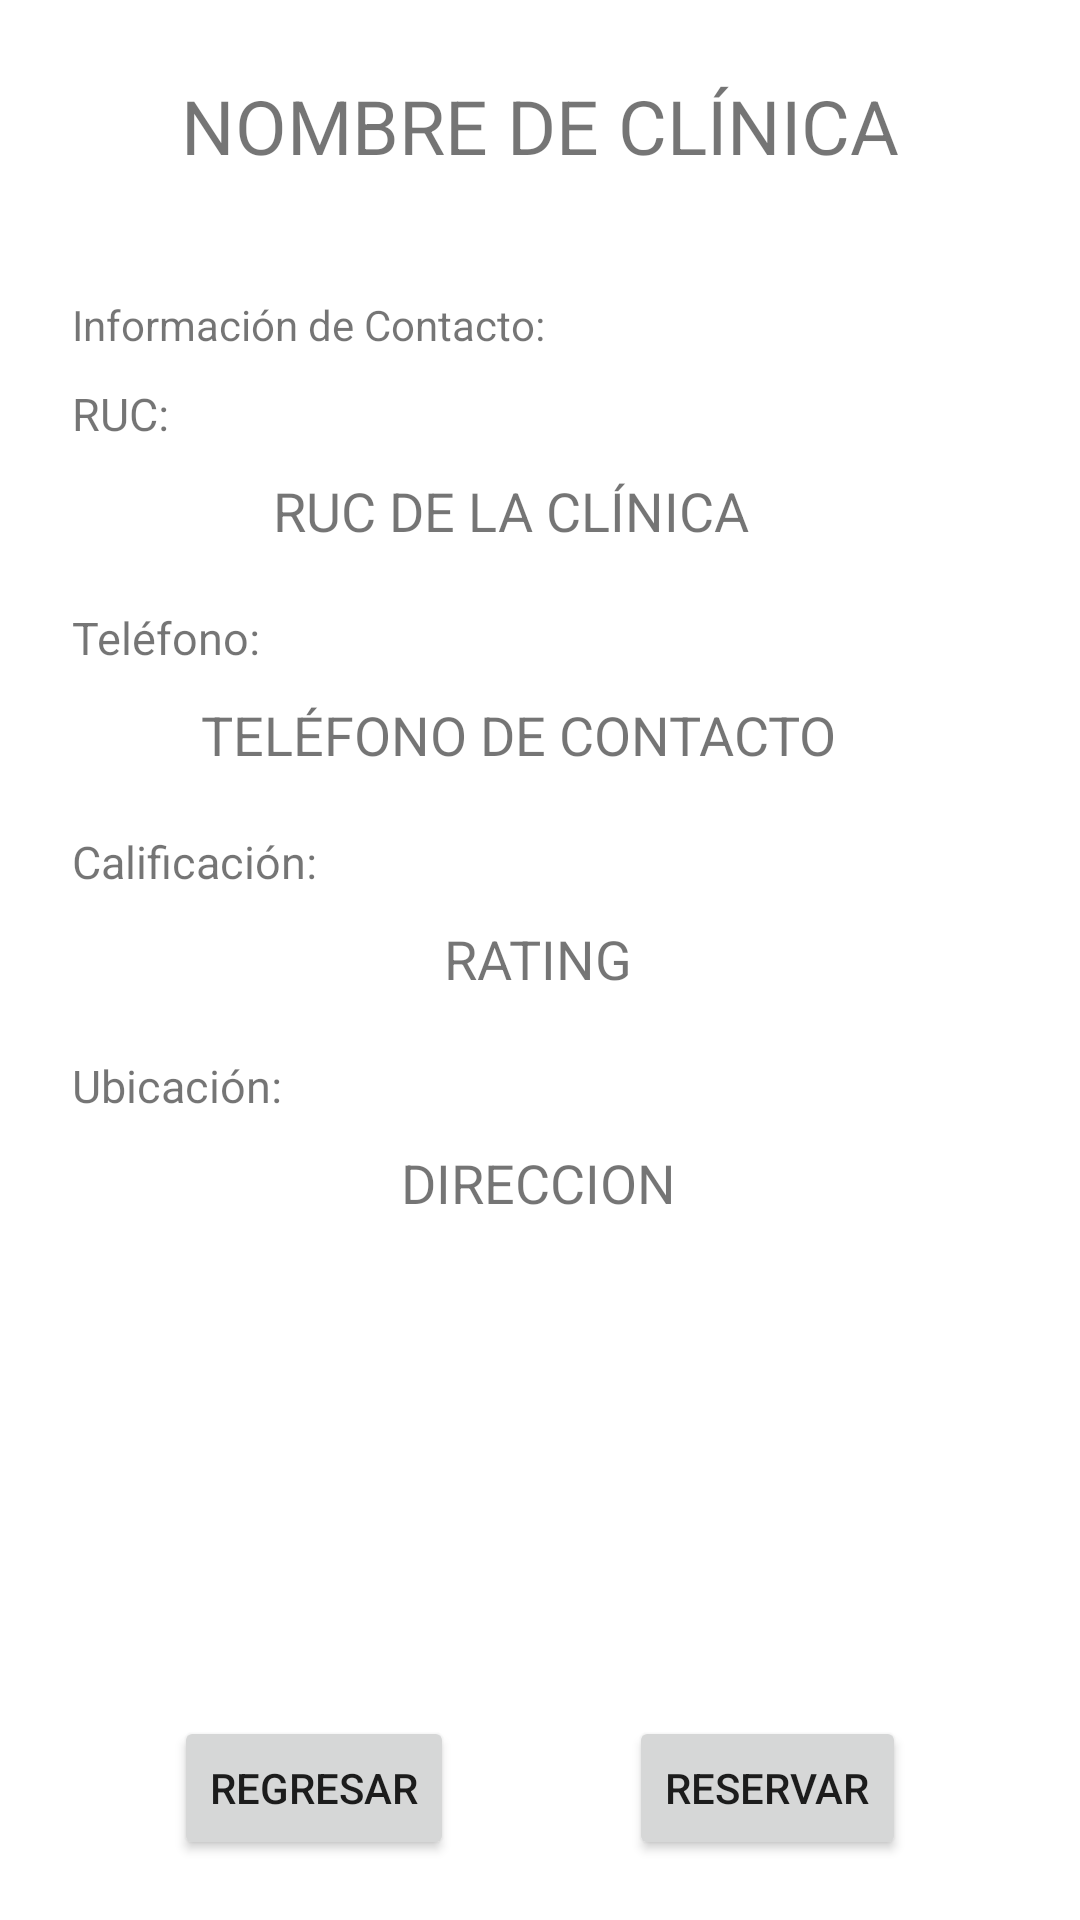

Here is an Android app screen rendered from its layout file. Give the layout XML and the strings, colors and styles it references.
<!-- AndroidManifest.xml: application theme Theme.TraceDent -->
<!-- res/layout/fragment_info_clinic.xml -->
<?xml version="1.0" encoding="utf-8"?>
<androidx.constraintlayout.widget.ConstraintLayout xmlns:android="http://schemas.android.com/apk/res/android"
    xmlns:app="http://schemas.android.com/apk/res-auto"
    xmlns:tools="http://schemas.android.com/tools"
    android:layout_width="match_parent"
    android:layout_height="match_parent"
    tools:context=".views.fragments.InfoDentistFragment">

    <TextView
        android:id="@+id/txtNombreClinica"
        android:layout_width="wrap_content"
        android:layout_height="wrap_content"
        android:text="NOMBRE DE CLÍNICA"
        android:textSize="25sp"
        android:gravity="center"
        android:layout_marginTop="25dp"
        app:layout_constraintBottom_toTopOf="@+id/textView2"
        app:layout_constraintEnd_toEndOf="parent"
        app:layout_constraintStart_toStartOf="parent"
        app:layout_constraintTop_toTopOf="parent"/>

    <TextView
        android:id="@+id/textView2"
        android:layout_width="wrap_content"
        android:layout_height="wrap_content"
        android:layout_marginTop="40dp"
        android:text="Información de Contacto:"
        app:layout_constraintEnd_toEndOf="parent"
        app:layout_constraintHorizontal_bias="0.118"
        app:layout_constraintStart_toStartOf="parent"
        app:layout_constraintTop_toBottomOf="@+id/txtNombreClinica" />

    <TextView
        android:id="@+id/textView9"
        android:layout_width="wrap_content"
        android:layout_height="wrap_content"
        android:layout_marginTop="10dp"
        android:text="RUC:"
        android:textSize="15sp"
        app:layout_constraintEnd_toEndOf="parent"
        app:layout_constraintHorizontal_bias="0.0"
        app:layout_constraintStart_toStartOf="@+id/textView2"
        app:layout_constraintTop_toBottomOf="@+id/textView2" />

    <TextView
        android:id="@+id/txtRucClinica"
        android:layout_width="wrap_content"
        android:layout_height="wrap_content"
        android:layout_marginTop="10dp"
        android:text="RUC DE LA CLÍNICA"
        android:textSize="18sp"
        app:layout_constraintEnd_toEndOf="parent"
        app:layout_constraintHorizontal_bias="0.452"
        app:layout_constraintStart_toStartOf="parent"
        app:layout_constraintTop_toBottomOf="@+id/textView9" />

    <TextView
        android:id="@+id/textView3"
        android:layout_width="wrap_content"
        android:layout_height="wrap_content"
        android:layout_marginTop="20dp"
        android:text="Teléfono:"
        android:textSize="15sp"
        app:layout_constraintEnd_toEndOf="parent"
        app:layout_constraintHorizontal_bias="0.0"
        app:layout_constraintStart_toStartOf="@+id/textView9"
        app:layout_constraintTop_toBottomOf="@+id/txtRucClinica" />

    <TextView
        android:id="@+id/txtTelefonoClinica"
        android:layout_width="wrap_content"
        android:layout_height="wrap_content"
        android:layout_marginTop="10dp"
        android:text="TELÉFONO DE CONTACTO"
        android:textSize="18sp"
        app:layout_constraintEnd_toEndOf="parent"
        app:layout_constraintHorizontal_bias="0.452"
        app:layout_constraintStart_toStartOf="parent"
        app:layout_constraintTop_toBottomOf="@+id/textView3" />

    <TextView
        android:id="@+id/textView5"
        android:layout_width="wrap_content"
        android:layout_height="wrap_content"
        android:layout_marginTop="20dp"
        android:text="Calificación:"
        android:textSize="15sp"
        app:layout_constraintEnd_toEndOf="parent"
        app:layout_constraintHorizontal_bias="0.0"
        app:layout_constraintStart_toStartOf="@+id/textView3"
        app:layout_constraintTop_toBottomOf="@+id/txtTelefonoClinica" />

    <TextView
        android:id="@+id/txtRatingClinica"
        android:layout_width="wrap_content"
        android:layout_height="wrap_content"
        android:layout_marginTop="10dp"
        android:text="RATING"
        android:textSize="18sp"
        app:layout_constraintEnd_toEndOf="parent"
        app:layout_constraintHorizontal_bias="0.498"
        app:layout_constraintStart_toStartOf="parent"
        app:layout_constraintTop_toBottomOf="@+id/textView5" />

    <TextView
        android:id="@+id/textView7"
        android:layout_width="wrap_content"
        android:layout_height="wrap_content"
        android:layout_marginTop="20dp"
        android:text="Ubicación:"
        android:textSize="15sp"
        app:layout_constraintEnd_toEndOf="parent"
        app:layout_constraintHorizontal_bias="0.0"
        app:layout_constraintStart_toStartOf="@+id/textView5"
        app:layout_constraintTop_toBottomOf="@+id/txtRatingClinica" />

    <TextView
        android:id="@+id/txtDireccionClinica"
        android:layout_width="wrap_content"
        android:layout_height="wrap_content"
        android:layout_marginTop="10dp"
        android:text="DIRECCION"
        android:textSize="18sp"
        app:layout_constraintEnd_toEndOf="parent"
        app:layout_constraintHorizontal_bias="0.498"
        app:layout_constraintStart_toStartOf="parent"
        app:layout_constraintTop_toBottomOf="@+id/textView7" />


    <Button
        android:id="@+id/butReservarClinica"
        android:layout_width="wrap_content"
        android:layout_height="wrap_content"
        android:layout_marginTop="15dp"
        android:layout_marginBottom="20dp"
        android:text="RESERVAR"
        app:layout_constraintEnd_toEndOf="parent"
        app:layout_constraintStart_toEndOf="@+id/butRegresarClinica"
        app:layout_constraintBottom_toBottomOf="parent"
        />

    <Button
        android:id="@+id/butRegresarClinica"
        android:layout_width="wrap_content"
        android:layout_height="wrap_content"
        android:layout_marginTop="15dp"
        android:layout_marginBottom="20dp"
        android:text="REGRESAR"
        app:layout_constraintBottom_toBottomOf="parent"
        app:layout_constraintEnd_toStartOf="@+id/butReservarClinica"
        app:layout_constraintStart_toStartOf="parent" />

</androidx.constraintlayout.widget.ConstraintLayout>
<!-- resources referenced by this layout -->
<resources>
  <style name="Theme.TraceDent" parent="Theme.MaterialComponents.DayNight.NoActionBar">
          
          <item name="colorPrimary">@color/primaryColor</item>
          <item name="colorPrimaryVariant">@color/primaryDarkColor</item>
          <item name="colorOnPrimary">@color/secondaryTextColor</item>
          
          <item name="colorSecondary">@color/primaryColor</item>
          <item name="colorSecondaryVariant">@color/secondaryTextColor</item>
          <item name="colorOnSecondary">@color/secondaryTextColor</item>
          
          <item name="android:statusBarColor" tools:targetApi="l">?attr/colorPrimaryVariant</item>
          
      </style>
  <color name="primaryColor">#01579b</color>
  <color name="primaryDarkColor">#002f6c</color>
  <color name="secondaryTextColor">#e9eaff</color>
</resources>
